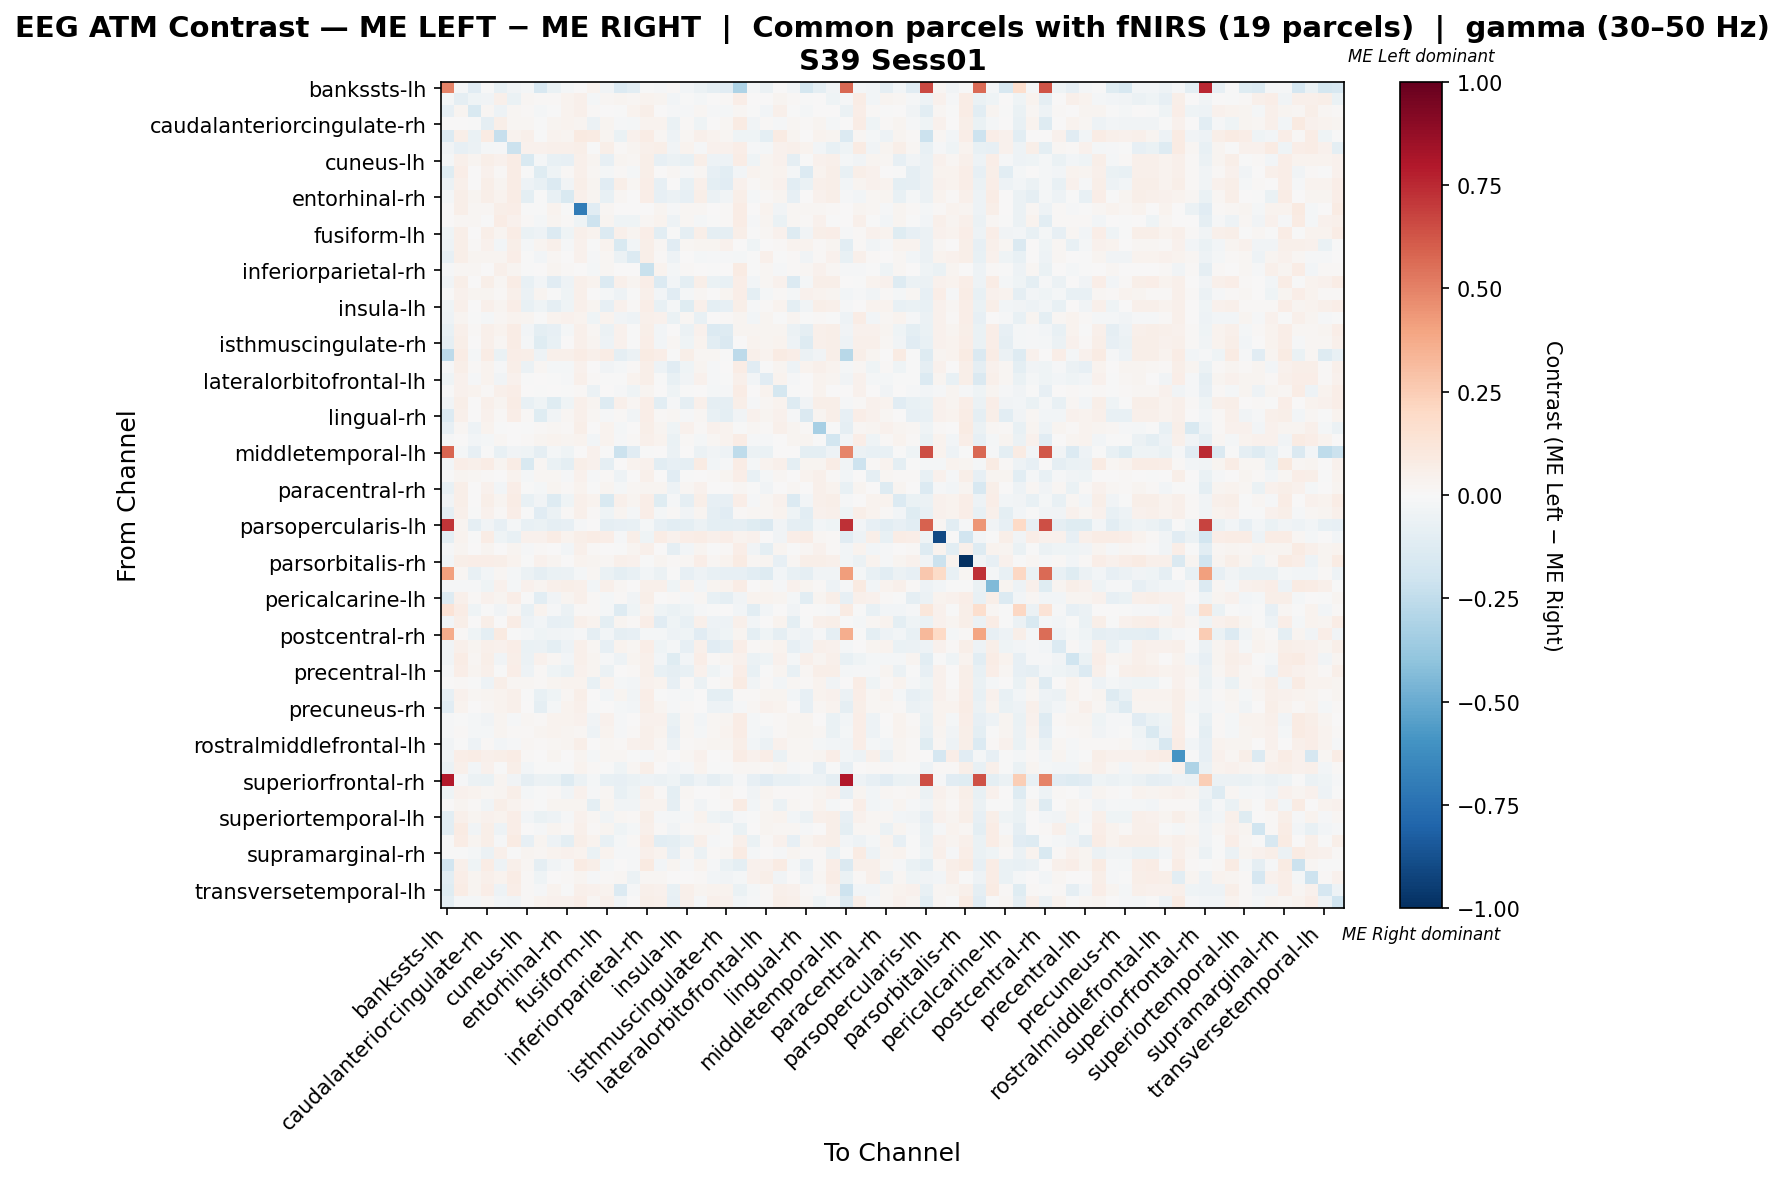

Values plotted in this chart, from the file beside it:
, bankssts-lh, bankssts-rh, caudalanteriorcingulate-lh, caudalanteriorcingulate-rh, caudalmiddlefrontal-lh, caudalmiddlefrontal-rh, cuneus-lh, cuneus-rh, entorhinal-lh, entorhinal-rh, frontalpole-lh, frontalpole-rh, fusiform-lh, fusiform-rh, inferiorparietal-lh, inferiorparietal-rh, inferiortemporal-lh, inferiortemporal-rh, insula-lh, insula-rh, isthmuscingulate-lh, isthmuscingulate-rh, lateraloccipital-lh
bankssts-lh, 0.5, -0.01172, -0.1145, -0.006248, -0.07571, -0.03376, -0.01874, -0.1604, -0.06456, -0.02083, 0.0, 0.03729, -0.03749, -0.1333, -0.1062, -0.002083, -0.01458, 0.009341, -0.03124, -0.05831, -0.08955, -0.1166, -0.3082
bankssts-rh, -0.01908, -0.08698, -0.04478, -0.03127, 0.05073, -0.0648, 0.0169, 0.01376, 0.01038, 0.03237, 0.04817, -0.01892, 0.02301, 0.02349, 0.01606, 0.03339, 0.0272, -0.03017, -0.001779, -0.02326, 0.00572, 0.008523, 0.0702
caudalanteriorcingulate-lh, -0.07855, 0.0253, -0.1541, 0.0221, -0.05042, 0.02034, 0.01473, -0.02142, -0.001903, 0.03307, 0.05252, 0.01159, 0.0006138, -0.0003847, 0.03658, 0.05987, 0.002091, -0.01283, -0.01093, 0.01915, -0.01293, -0.01744, 0.01853
caudalanteriorcingulate-rh, 0.0, 0.003961, -0.001281, -0.08714, 0.05745, 0.01723, 0.01864, -0.006227, 0.028, 0.03382, 0.03009, -0.06206, 0.03116, -0.0112, -0.0228, 0.03519, 0.03492, -0.06685, 0.01047, -0.04398, 0.000509, 0.01602, 0.08184
caudalmiddlefrontal-lh, -0.1389, 0.06022, -0.06835, 0.08465, -0.2269, 0.0318, 0.04761, -0.005725, 0.03213, 0.02782, 0.08873, 0.07839, 0.0244, -0.06977, 0.045, 0.07494, 0.01796, -0.05143, 0.01893, 0.05348, 0.03159, 0.0186, -0.0396
caudalmiddlefrontal-rh, -0.03384, -0.08353, -0.05664, -0.02075, -0.007882, -0.2112, 0.04406, 0.04201, 0.04688, 0.05219, 0.05916, -0.003816, 0.05706, 0.01549, 0.03014, 0.04726, 0.05789, -0.03437, 0.03547, -0.01466, 0.04403, 0.04403, 0.07012
cuneus-lh, -0.02108, 0.05203, 0.0243, 0.05664, 0.04168, 0.07409, -0.1523, -0.01941, -0.07404, -0.0832, 0.051, 0.0267, -0.0811, 0.02966, 0.02213, 0.05713, -0.08502, -0.05648, -0.07357, 0.0599, -0.05411, -0.04915, 0.07221
cuneus-rh, -0.1177, 0.06889, 0.001815, 0.04185, 0.0102, 0.0745, -0.0009525, -0.1185, -0.04183, 0.01239, 0.04784, 0.0171, -0.01957, 0.01319, -0.02166, 0.06187, 0.005758, 0.01933, -0.01528, 0.02168, -0.0786, -0.1047, -0.02784
entorhinal-lh, -0.05959, 0.05457, 0.007392, 0.05544, 0.02726, 0.0712, -0.05411, -0.07089, -0.1347, -0.03341, 0.05496, 0.03009, -0.112, 0.05609, 0.02232, 0.06886, -0.08211, 0.00435, -0.07089, 0.05342, -0.09782, -0.1128, 0.04185
entorhinal-rh, -0.01728, 0.06136, 0.03114, 0.0566, 0.0314, 0.07683, -0.09607, -0.001137, -0.0717, -0.1538, 0.04811, 0.02773, -0.07346, 0.01661, 0.005329, 0.06513, -0.08107, -0.05639, -0.08546, 0.06224, -0.06001, -0.03161, 0.06017
frontalpole-lh, 0.0, 0.05517, 0.01719, 0.02039, 0.05853, 0.06998, -0.002998, -0.00707, 0.03214, -0.003517, -0.6967, -0.1136, 0.02102, 0.005937, 0.007467, 0.0001985, 0.03061, -0.01202, 0.01987, 0.01949, 0.004407, 0.0131, 0.07649
frontalpole-rh, 0.0004661, 0.0216, 0.02324, -0.006155, 0.07643, 0.04285, 0.01237, -0.0168, 0.02468, 0.01427, -0.04549, -0.2057, 0.02514, -0.03978, -0.04114, 0.01722, 0.03368, -0.05054, 0.0166, -0.01986, -0.006116, 0.01283, 0.07772
fusiform-lh, -0.04485, 0.0584, 0.007009, 0.05767, 0.02403, 0.07546, -0.06762, -0.04861, -0.1348, -0.04042, 0.05144, 0.0322, -0.1352, 0.05352, 0.02648, 0.0671, -0.1063, -0.006853, -0.08806, 0.05623, -0.08845, -0.09307, 0.05661
fusiform-rh, -0.05403, 0.06003, 0.0144, 0.03985, -0.02952, 0.05754, -0.01746, 0.02733, 0.04717, -0.01513, 0.04523, -0.00746, 0.03844, -0.1485, -0.02681, 0.05835, 0.02126, -0.1122, 0.02325, 0.02371, 0.03101, 0.04581, 0.0007424
inferiorparietal-lh, -0.08041, 0.05806, 0.02538, 0.02791, 0.02593, 0.06712, -0.001857, -0.0275, 0.01644, 0.003299, 0.04375, -0.01509, 0.01875, -0.05871, -0.1347, 0.05561, 0.00909, -0.04989, 0.002311, -0.01799, -0.01435, -0.0131, -0.01924
inferiorparietal-rh, -0.009656, 0.0195, 0.01648, 0.0002746, 0.05305, 0.02698, -0.006308, 0.007607, 0.02651, 0.01071, 0.005987, -0.02147, 0.0195, 0.0006499, 0.003694, -0.2211, 0.03136, -0.01926, 0.01381, 0.004593, -0.002394, 0.006797, 0.07908
inferiortemporal-lh, -0.03207, 0.05689, 0.0006078, 0.05943, 0.02083, 0.0767, -0.07757, -0.02861, -0.1124, -0.05136, 0.05427, 0.0334, -0.1351, 0.04825, 0.02427, 0.06914, -0.1398, -0.02458, -0.09592, 0.0565, -0.0667, -0.07048, 0.0639
inferiortemporal-rh, 0.002148, 0.03995, 0.02791, 0.0312, 0.01395, 0.05246, -0.05507, 0.02459, -0.001106, -0.04289, 0.05305, 0.0007996, -0.01619, -0.04986, -0.003046, 0.05014, -0.02829, -0.1132, -0.01938, 0.01873, 0.00721, 0.0281, 0.0698
insula-lh, -0.03907, 0.04827, 0.002396, 0.04912, 0.0269, 0.06673, -0.07152, -0.04201, -0.08639, -0.04649, 0.0529, 0.02389, -0.08446, 0.04157, 0.009804, 0.06342, -0.07647, -0.0167, -0.1205, 0.04925, -0.09445, -0.08064, 0.05497
insula-rh, -0.04721, 0.02529, -0.004258, -0.0176, 0.01844, 0.03289, 0.02982, -0.007729, 0.03476, 0.04483, 0.03699, -0.04415, 0.03743, -0.03749, -0.05186, 0.04894, 0.03927, -0.06652, 0.02285, -0.07464, 0.005815, 0.01259, 0.02491
isthmuscingulate-lh, -0.07283, 0.05443, 0.01301, 0.04865, 0.03129, 0.07112, -0.02456, -0.09544, -0.0803, -0.01904, 0.05055, 0.01776, -0.05975, 0.04099, -0.005866, 0.06194, -0.03074, 0.007693, -0.05667, 0.0406, -0.1396, -0.1268, 0.02897
isthmuscingulate-rh, -0.09141, 0.05536, 0.00645, 0.05196, 0.0181, 0.07111, -0.01685, -0.123, -0.07406, 0.0003161, 0.05147, 0.02552, -0.05261, 0.04344, -0.006216, 0.06498, -0.02634, 0.02247, -0.04157, 0.0385, -0.1085, -0.1441, 0.007466
lateraloccipital-lh, -0.2609, 0.07213, -0.01779, 0.07487, -0.0646, 0.06436, 0.05583, -0.04698, 0.05048, 0.04877, 0.07209, 0.05305, 0.07352, -0.09156, -0.05518, 0.08439, 0.06995, -0.003195, 0.05575, 0.01645, 0.02299, -9.38448648194346e-05, -0.2639
lateraloccipital-rh, -0.007869, 0.05694, 0.009896, 0.03127, -0.009654, 0.05509, -0.0557, 0.02058, -0.02098, -0.02203, 0.04567, 0.001027, -0.03775, -0.02299, 0.01026, 0.06131, -0.0514, -0.1136, -0.03953, 0.0271, -0.01304, 0.005511, 0.07496
lateralorbitofrontal-lh, -0.04016, 0.0467, -0.01496, 0.03533, -0.03484, 0.04324, -0.002602, 0.0002938, -0.0008318, -0.01549, 0.04988, 0.01305, -0.005846, -0.005069, 0.03442, 0.06098, -0.00645, -0.07634, -0.03347, 0.04049, -0.01069, -0.003728, 0.04957
lateralorbitofrontal-rh, -0.001393, 0.04517, 0.03902, 0.01301, 0.05456, 0.063, 0.004607, -0.007567, 0.005055, -0.003705, 0.009954, -0.06043, 0.001461, -0.01534, -0.04135, 0.03111, 0.004427, -0.04561, -0.0001552, 0.002494, -0.02257, -0.008151, 0.0723
lingual-lh, -0.0378, 0.05513, 0.005121, 0.05415, 0.02656, 0.07212, -0.07609, -0.04382, -0.1242, -0.04056, 0.05254, 0.02895, -0.1268, 0.05145, 0.02308, 0.06576, -0.1022, -0.01037, -0.09241, 0.05409, -0.08718, -0.08714, 0.06229
lingual-rh, -0.1349, 0.05144, 0.003533, 0.04419, 0.009601, 0.06553, 0.009168, -0.1229, -0.03673, 0.02325, 0.05225, 0.01725, -0.01298, 0.01319, -0.03311, 0.06552, 0.009971, 0.01926, -0.01459, 0.02124, -0.07175, -0.09832, -0.03673
medialorbitofrontal-lh, -0.08313, 0.0166, -0.05191, 0.03363, -0.000425, 0.005603, -0.002867, 0.01231, 0.02084, 0.0135, 0.05529, 0.004034, 0.03136, -0.01818, 0.007795, 0.06164, 0.0311, -0.0416, 0.04315, 0.008176, 0.04036, 0.03668, -0.00399
medialorbitofrontal-rh, -0.0146, 0.00345, -0.02585, -0.02168, 0.02058, 0.0008846, 0.01063, 0.02917, 0.03247, 0.03054, 0.03865, -0.02644, 0.03288, -0.01134, 0.01306, 0.05288, 0.03334, -0.06462, 0.01475, -0.01784, 0.02331, 0.03205, 0.07312
middletemporal-lh, 0.5843, -0.01602, -0.08165, -0.00662, -0.07434, -0.03646, -0.03972, -0.09048, -0.02207, -0.04634, 0.0, 0.04607, -0.00662, -0.2163, -0.1103, -0.002207, 0.0, -0.06207, 0.0, -0.05958, -0.03531, -0.05076, -0.256
middletemporal-rh, -0.02464, 0.06689, 0.04968, 0.07301, 0.02901, 0.07325, -0.1491, 0.02093, -0.065, -0.09777, 0.05802, 0.0438, -0.09185, 0.006138, 0.03719, 0.0445, -0.1018, -0.08016, -0.09363, 0.07925, -0.02669, -0.01149, 0.07307
paracentral-lh, -0.001518, 0.03041, 0.02031, 0.01123, 0.006275, 0.03388, -0.01613, 0.0233, 0.01926, -0.009542, 0.04566, -0.01151, 0.01015, -0.0483, 0.002916, 0.05073, 0.002505, -0.1102, -0.006941, 0.00487, 0.01125, 0.02721, 0.06481
paracentral-rh, -0.0707, 0.05693, 0.0005224, 0.04255, -0.02951, 0.06436, -0.002233, -0.01578, 0.02896, 0.01203, 0.03905, -0.003623, 0.0262, -0.01721, 0.01578, 0.02914, 0.02623, -0.04997, 0.0158, 0.04367, 0.004809, 0.007745, 0.01598
parahippocampal-lh, -0.03753, 0.05735, 0.006751, 0.05732, 0.02477, 0.0751, -0.07187, -0.03595, -0.1312, -0.0443, 0.05221, 0.03185, -0.1505, 0.05291, 0.02998, 0.06711, -0.1221, -0.01517, -0.0881, 0.05804, -0.07901, -0.08139, 0.06555
parahippocampal-rh, -0.08614, 0.04928, -0.006304, 0.0405, 0.01458, 0.06516, -0.006631, -0.1129, -0.05804, 0.01378, 0.05152, 0.01255, -0.03926, 0.0301, -0.01591, 0.06276, -0.01588, 0.01189, -0.03299, 0.02567, -0.08734, -0.1097, 0.01284
parsopercularis-lh, 0.7164, 0.0264, -0.08821, -0.03167, -0.08067, -0.01583, -0.07389, -0.06936, -0.08746, -0.07841, -0.01206, 0.002266, -0.08897, -0.08294, -0.07389, -0.01734, -0.08444, -0.1063, -0.101, -0.05881, -0.09651, -0.101, -0.09349
parsopercularis-rh, -0.09468, 0.03731, -0.002464, 0.07699, -0.04135, -0.07211, 0.04471, 0.04496, 0.07587, 0.03149, 0.05507, 0.07157, 0.06711, -0.01235, 0.05723, -0.04589, 0.07476, 0.03911, 0.06878, 0.07755, 0.05229, 0.06543, 0.03865
parsorbitalis-lh, -0.01554, 0.03011, 0.001497, 0.02433, 0.0005057, 0.02906, -0.0102, 0.01262, 0.003841, -0.02763, 0.05229, 0.01305, 0.00195, -0.001503, 0.02997, 0.05252, 0.005568, -0.08833, -0.02724, 0.02723, -0.001503, 0.01365, 0.07023
parsorbitalis-rh, -0.02855, 0.05978, 0.06781, 0.06518, 0.05488, 0.03419, -0.0008789, 0.03969, 0.02927, 0.00199, 0.03208, 0.0293, 0.02063, 0.04781, 0.0418, -0.001393, 0.02673, 0.01226, 0.02021, 0.06763, 0.01936, 0.03748, 0.08584
parstriangularis-lh, 0.4135, 0.01837, -0.07733, -0.02694, 0.02082, -0.022, -0.06046, -0.08746, -0.06622, -0.06046, -0.022, 0.01781, -0.06622, -0.09676, -0.07496, -0.02638, -0.06206, -0.0004205, -0.08129, -0.05054, -0.07733, -0.08149, -0.08566
parstriangularis-rh, -0.01123, -0.01555, -0.01428, -0.04347, 0.04607, -0.023, 0.0411, 0.02615, 0.04725, 0.05822, 0.05073, -0.0276, 0.05251, 0.01735, 0.006828, 0.05065, 0.05355, -0.04223, 0.03339, -0.02981, 0.03038, 0.03827, 0.07607
pericalcarine-lh, -0.1269, 0.05172, 0.01232, 0.04463, 0.02408, 0.0687, -0.003899, -0.1068, -0.03322, 0.02562, 0.04713, 0.0153, -0.01805, 0.0102, -0.03402, 0.05676, 0.001978, 0.01268, -0.007841, 0.01752, -0.07102, -0.08946, -0.03336
pericalcarine-rh, 0.1369, 0.07607, -0.04022, -0.002368, -0.03366, 0.02339, -0.07155, 0.03312, -0.01143, -0.05584, 0.0148, 0.009809, -0.01949, -0.1315, -0.04323, 0.03152, -0.0402, -0.06829, -0.04223, -0.008404, -0.004352, 0.001705, -0.02811
postcentral-lh, -0.02388, 0.0599, 0.00653, 0.05789, 0.003243, 0.0757, -0.05373, -0.02382, -0.07962, -0.07123, 0.05027, 0.03192, -0.09477, 0.02409, 0.01142, 0.06312, -0.1142, -0.04144, -0.07509, 0.05328, -0.05026, -0.0491, 0.05422
postcentral-rh, 0.3714, 0.00806, -0.04593, -0.09458, 0.09119, -0.0005305, -0.016, -0.0435, -0.03147, -0.02459, -0.008611, -0.09276, -0.02459, -0.08719, -0.08072, -0.01771, -0.01771, -0.05091, -0.0432, -0.1108, -0.05695, -0.04077, 0.02416
posteriorcingulate-lh, -0.03502, 0.0521, 0.02887, 0.04854, 0.04571, 0.06586, -0.06752, -0.05572, -0.09433, -0.04913, 0.05172, 0.02129, -0.08057, 0.03586, 0.02286, 0.06259, -0.0463, -0.02314, -0.08095, 0.05161, -0.1097, -0.09315, 0.06459
posteriorcingulate-rh, -0.03625, 0.07106, 0.01703, 0.06173, -0.03687, 0.06032, -0.06109, 0.04075, 0.01685, -0.0241, 0.05157, 0.02708, -0.01055, -0.04922, 0.03124, 0.05316, -0.02815, -0.1184, -0.0262, 0.06272, 0.01146, 0.03094, 0.0462
precentral-lh, -0.01182, 0.06265, 0.02719, 0.05239, -0.001534, 0.06958, -0.04768, 0.01227, -0.04668, -0.06869, 0.04446, 0.02416, -0.06153, 0.0006285, 0.01066, 0.05421, -0.07043, -0.08659, -0.0758, 0.04615, -0.04008, -0.01145, 0.06677
precentral-rh, 0.0008318, 0.0109, -0.0003883, -0.04995, 0.05532, 0.02124, 0.01917, 0.008762, 0.028, 0.03242, 0.03222, -0.07215, 0.03159, -0.02031, -0.02868, 0.04017, 0.03529, -0.08234, 0.01396, -0.05583, 0.001015, 0.01589, 0.08115
precuneus-lh, -0.08395, 0.04425, 0.0185, 0.02748, 0.03824, 0.05403, -0.0006312, -0.07091, -0.04512, 0.01972, 0.05635, 0.0078, -0.02559, 0.0244, -0.03221, 0.06737, -0.00218, -0.01211, -0.02013, 0.006043, -0.09432, -0.09666, 0.01229
precuneus-rh, -0.1116, 0.03683, 0.003776, 0.02291, 0.0352, 0.05012, 0.005862, -0.08827, -0.01938, 0.03831, 0.04985, -0.002543, 0.004838, -0.01912, -0.02784, 0.05861, 0.02995, -0.009053, 0.01108, 0.001197, -0.0492, -0.05453, -0.0117
rostralanteriorcingulate-lh, -0.0119, -0.00362, -0.02038, -0.03625, 0.02782, -0.008648, 0.01608, 0.01403, 0.03846, 0.03627, 0.04454, -0.03229, 0.03921, -0.01361, 0.003496, 0.0429, 0.03979, -0.06838, 0.02221, -0.03071, 0.02146, 0.03014, 0.0753
rostralanteriorcingulate-rh, -0.01091, 0.011, -0.01661, -0.02272, 0.02421, 0.009398, 0.01286, 0.02481, 0.03422, 0.02611, 0.01877, -0.05153, 0.03681, -0.009683, 0.008493, 0.04991, 0.03698, -0.08023, 0.01566, -0.02192, 0.01852, 0.03422, 0.07498
rostralmiddlefrontal-lh, -0.03749, -0.001513, -0.05458, 0.01421, -0.02411, -0.01192, 0.01847, 0.01061, 0.02155, 0.0243, 0.06108, 0.001603, 0.02307, 0.01369, 0.04371, 0.04976, 0.02311, -0.05843, 0.009052, 0.01691, 0.02775, 0.02737, 0.05512
rostralmiddlefrontal-rh, -0.03445, 0.06795, 0.07045, 0.05191, 0.05624, 0.07486, 0.01454, 0.002796, 0.02425, 0.0004634, 0.02546, -0.02316, 0.01733, 0.02246, -0.006743, -0.0117, 0.02217, 0.001045, 0.01954, 0.04183, 0.0005881, 0.009169, 0.0742
superiorfrontal-lh, -0.05967, 0.05253, -0.02759, 0.04267, -0.00533, 0.05792, -0.03097, -0.00247, -0.002926, -0.002108, 0.03546, 0.009728, -0.004026, -0.03957, 0.02109, 0.05846, 0.004478, -0.02397, -0.0117, 0.03453, -0.002926, -0.003476, 0.02037
superiorfrontal-rh, 0.7946, -0.00918, -0.05584, -0.06618, 0.03068, -0.03516, -0.091, -0.05791, -0.06618, -0.1262, -0.05791, -0.01992, -0.07032, -0.08273, -0.06411, -0.04964, -0.05998, -0.04171, -0.08686, -0.04964, -0.08893, -0.05998, -0.01241
superiorparietal-lh, -0.0411, 0.04526, 0.03606, 0.02238, 0.03068, 0.05804, -0.02289, -0.003126, 0.01513, -0.0319, 0.04069, -0.01057, 0.0176, -0.07124, -0.04146, 0.0511, 0.01232, -0.09397, 0.01765, 0.002608, 0.005626, 0.01845, 0.001401
superiorparietal-rh, 0.0003966, 0.0249, 0.01084, -0.03184, 0.05473, 0.03628, 0.01398, -0.003227, 0.02813, 0.02505, 0.02645, -0.09984, 0.02892, -0.03605, -0.03876, 0.0364, 0.03475, -0.08928, 0.01325, -0.03486, -0.003593, 0.01404, 0.081
... 8 more rows
